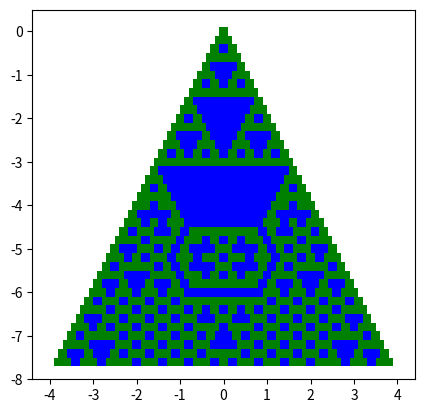

Python code for this plot:
from math import factorial
import copy
import matplotlib.pyplot as plt

rows_before_intersection = 20
mod = 2

triangle_values = []

for row in range(rows_before_intersection):
    triangle_values.append([])

    for number in range(row + 1):
        # nCr = n!/((n-r)!*r!)
        value = factorial(row) // (factorial(number) * factorial(row - number))
        # append the newest value to the newest list
        triangle_values[-1].append(value)

upside_down_triangle_values = copy.deepcopy(triangle_values)

upside_down_triangle_values.pop(-1)
upside_down_triangle_values.reverse()
# print(triangle_values)
# print(upside_down_triangle_values)

# each row is 1 more then the row above it so we need to make the bottom rows bigger to do math latter
for num in range(rows_before_intersection + 1, rows_before_intersection * 2):
    # the number of zeros you need to add to each side of the number to get the correct numbers in each row
    zeros_to_add = int((num - len(upside_down_triangle_values[num-rows_before_intersection-1]))/2)
    for zero in range(zeros_to_add):
        upside_down_triangle_values[num-rows_before_intersection-1].insert(zero, 0)
        upside_down_triangle_values[num-rows_before_intersection-1].append(0)

# we need to do the formula for pascels triangle for each of the upside down rows
for row in range(len(upside_down_triangle_values)):
    # each number is going to become the sum of the 2 numbers above it and the number currently holding that spot
    for number in range(len(upside_down_triangle_values[row])):
        # if it is the first row then refer to the last row in triangle values
        if row == 0:
            # the first number just moves down to the first spot on the next row
            if number == 0:
                upside_down_triangle_values[row][number] = triangle_values[-1][number]
            else:
                try:
                    # add the number before the current index and the number of the current index together from the previous row,
                    # then once that is down add the number currently ocuppying the spot
                    upside_down_triangle_values[row][number] = triangle_values[-1][number-1] + triangle_values[-1][number] + upside_down_triangle_values[row][number]
                except:
                    # there will be an "out of range" exception, this signifies the end of the row and just carry down the last number
                    upside_down_triangle_values[row][number] = triangle_values[-1][-1]

        # if it is not the first row then refer to the row above in the upside down triangle
        elif row > 0:
            if number == 0:
                # the first number of the previous row just carries down
                upside_down_triangle_values[row][number] = upside_down_triangle_values[row-1][number]

            else:
                try:
                    # add the number before the current index and the number of the current index together from the previous row,
                    # then once that is down add the number currently ocuppying the spot
                    upside_down_triangle_values[row][number] = upside_down_triangle_values[row-1][number-1] + upside_down_triangle_values[row-1][number] + upside_down_triangle_values[row][number]
                except:
                    # the "out of range" except means you reached the end of the first row
                    upside_down_triangle_values[row][number] = upside_down_triangle_values[row-1][-1]

for row in range(len(upside_down_triangle_values)):
    triangle_values.append(upside_down_triangle_values[row])
print(triangle_values)


# starting square corner
square_start_x = -0.1
square_start_y = -0.1

# square size
square_size = 0.2

for row in range(len(triangle_values)):
    # square in row
    for square in range(len(triangle_values[row])):
        # if it is the first ever square change nothing
        if square == 0 and row == 0:
            square_start_cords = (square_start_x, square_start_y)
        # if it is the first square of a row change the y value
        elif square == 0 and row != 0:
            square_start_x = square_start_x - square_size / 2
            square_start_y = square_start_y - square_size

            square_start_cords = (square_start_x, square_start_y)
        else:
            # if it is the second square in a row then change the start based on the first square
            if square == 1:
                square_start_x_row = square_start_x + square_size
            # if it is any other square change based on square to the left
            else:
                square_start_x_row = square_start_x_row + square_size

            square_start_cords = (square_start_x_row, square_start_y)

        # picking the color
        remain = triangle_values[row][square] % mod
        if remain == 0:
            color = "blue"
        else:
            color = "green"
        # elif remain == 1:
        #     color = "green"
        # elif remain == 2:
        #     color = "orange"
        # elif remain == 3:
        #     color = "yellow"
        # elif remain == 4:
        #     color = "black"
        square = plt.Rectangle(square_start_cords, square_size, square_size, fc=color)
        plt.gca().add_patch(square)

# static things
plt.axis("scaled")
x_size = (len(triangle_values[-1])/2) * 0.2 + 0.5
y_size = (len(triangle_values) + 1) * 0.2
plt.xlim(-x_size, x_size)
plt.ylim(-y_size, 0.5)

plt.show()
